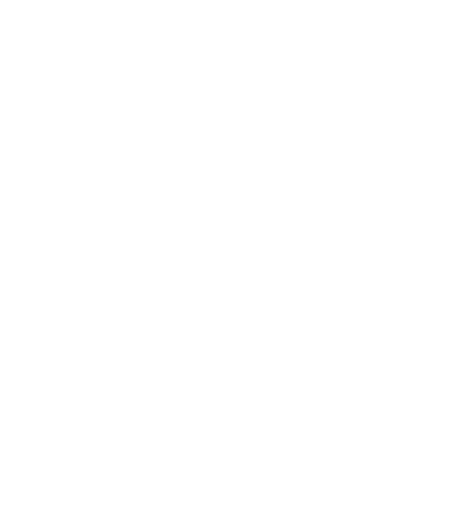
t = 0.00 s
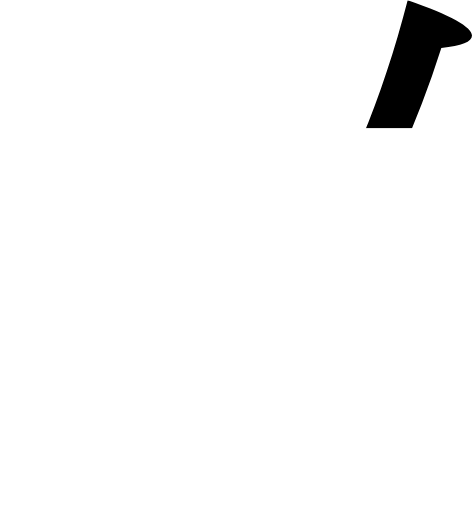
t = 0.25 s
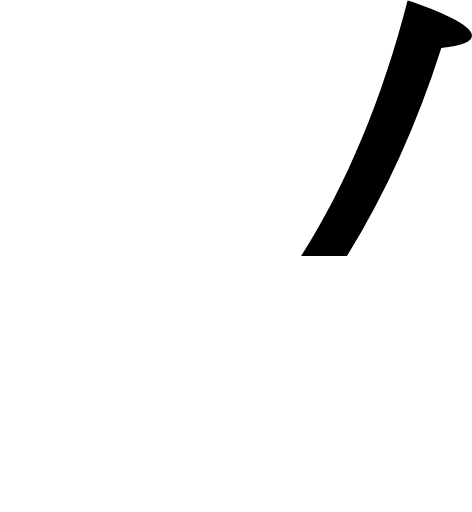
t = 0.50 s
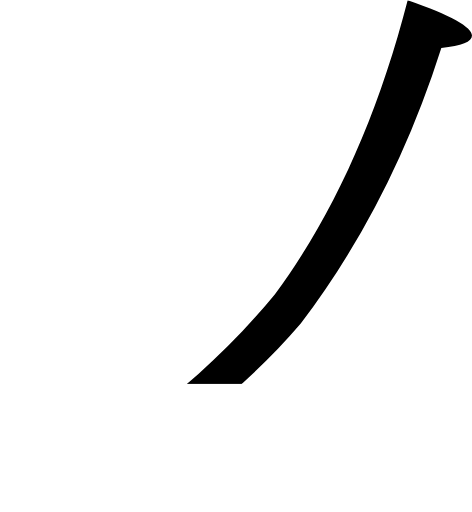
t = 0.75 s
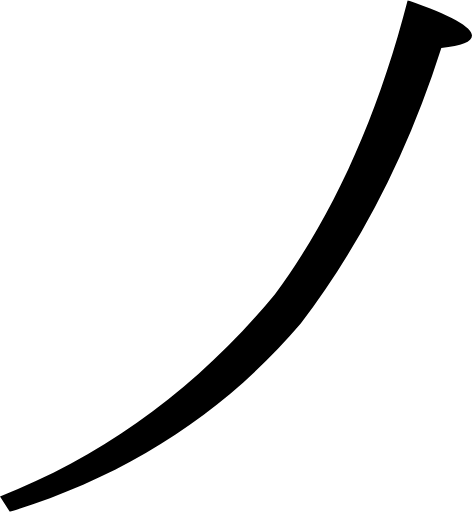
t = 1.00 s

The animated SVG that drew these frames (rendered in a browser with its animation timeline set to each time). Animation: 1 SMIL element (animate=1); one cycle of 1.00 s.

<svg viewBox="0.0,0.0 110.8,120.1" xmlns="http://www.w3.org/2000/svg">
  <clipPath id="t">
    <path d="
      M 64.5,69.1
      c 13.7,-18.6,24.1,-41.6,31.2,-69.1
      c 10.1,3.5,15.1,6.3,15.1,8.3
      c 0.0,1.5,-2.4,2.4,-7.2,2.9
      c -7.8,24.5,-18.8,46.0,-33.0,64.7
      c -17.8,20.9,-40.6,35.7,-68.3,44.2
      l -2.3,-3.6
      C 24.8,106.8,46.3,91.0,64.5,69.1
      Z"
    />
  </clipPath>
  <g clip-path="url(#t)">
    <rect x="0" y="0" width="110.8" height="0">
      <animate attributeName="height" values="0;120.1" dur="1s" repeatCount="1" fill="freeze"/>
    </rect>
  </g>
</svg>
